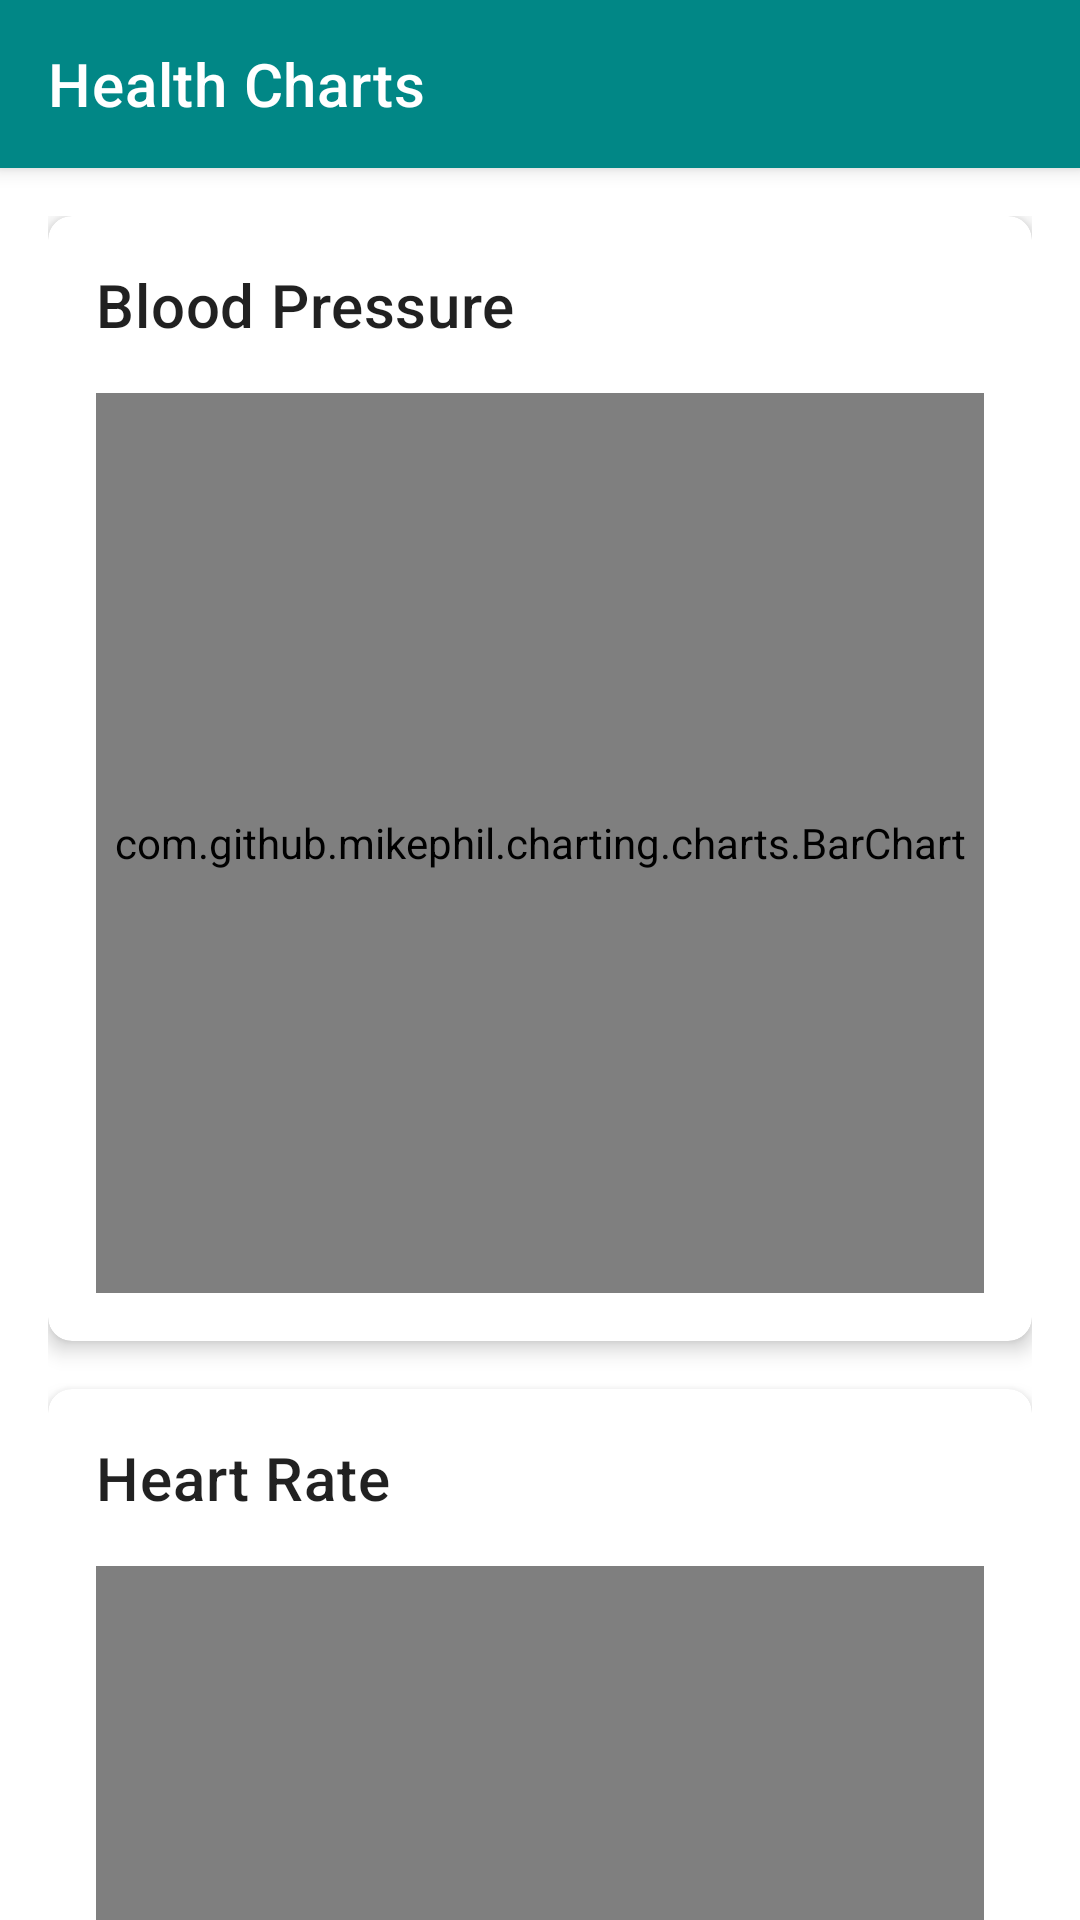

Here is an Android app screen rendered from its layout file. Give the layout XML and the strings, colors and styles it references.
<!-- AndroidManifest.xml: application theme Theme.Heaalthapp -->
<!-- res/layout/activity_chart.xml -->
<?xml version="1.0" encoding="utf-8"?>
<androidx.coordinatorlayout.widget.CoordinatorLayout xmlns:android="http://schemas.android.com/apk/res/android"
    xmlns:app="http://schemas.android.com/apk/res-auto"
    android:layout_width="match_parent"
    android:layout_height="match_parent">

    <com.google.android.material.appbar.AppBarLayout
        android:layout_width="match_parent"
        android:layout_height="wrap_content">

        <com.google.android.material.appbar.MaterialToolbar
            android:id="@+id/toolbar"
            android:layout_width="match_parent"
            android:layout_height="?attr/actionBarSize"
            android:background="?attr/colorPrimary"
            android:elevation="4dp"
            android:theme="@style/ThemeOverlay.MaterialComponents.Dark.ActionBar"
            app:popupTheme="@style/ThemeOverlay.MaterialComponents.Light"
            app:title="Health Charts" />

    </com.google.android.material.appbar.AppBarLayout>

    <androidx.core.widget.NestedScrollView
        android:layout_width="match_parent"
        android:layout_height="match_parent"
        app:layout_behavior="@string/appbar_scrolling_view_behavior">

        <LinearLayout
            android:layout_width="match_parent"
            android:layout_height="wrap_content"
            android:orientation="vertical"
            android:padding="16dp">

            <com.google.android.material.card.MaterialCardView
                android:layout_width="match_parent"
                android:layout_height="wrap_content"
                android:layout_marginBottom="16dp"
                app:cardCornerRadius="8dp"
                app:cardElevation="4dp">

                <LinearLayout
                    android:layout_width="match_parent"
                    android:layout_height="wrap_content"
                    android:orientation="vertical"
                    android:padding="16dp">

                    <TextView
                        android:layout_width="wrap_content"
                        android:layout_height="wrap_content"
                        android:text="Blood Pressure"
                        android:textAppearance="?attr/textAppearanceHeadline6"
                        android:layout_marginBottom="16dp"/>

                    <com.github.mikephil.charting.charts.BarChart
                        android:id="@+id/chartBloodPressure"
                        android:layout_width="match_parent"
                        android:layout_height="300dp"/>

                </LinearLayout>

            </com.google.android.material.card.MaterialCardView>

            <com.google.android.material.card.MaterialCardView
                android:layout_width="match_parent"
                android:layout_height="wrap_content"
                android:layout_marginBottom="16dp"
                app:cardCornerRadius="8dp"
                app:cardElevation="4dp">

                <LinearLayout
                    android:layout_width="match_parent"
                    android:layout_height="wrap_content"
                    android:orientation="vertical"
                    android:padding="16dp">

                    <TextView
                        android:layout_width="wrap_content"
                        android:layout_height="wrap_content"
                        android:text="Heart Rate"
                        android:textAppearance="?attr/textAppearanceHeadline6"
                        android:layout_marginBottom="16dp"/>

                    <com.github.mikephil.charting.charts.LineChart
                        android:id="@+id/chartHeartRate"
                        android:layout_width="match_parent"
                        android:layout_height="300dp"/>

                </LinearLayout>

            </com.google.android.material.card.MaterialCardView>

        </LinearLayout>

    </androidx.core.widget.NestedScrollView>

</androidx.coordinatorlayout.widget.CoordinatorLayout>
<!-- resources referenced by this layout -->
<resources>
  <style name="Theme.Heaalthapp" parent="Theme.MaterialComponents.DayNight.NoActionBar">
          
          <item name="colorPrimary">@color/teal_700</item>
          <item name="colorPrimaryVariant">@color/teal_200</item>
          <item name="colorOnPrimary">@color/white</item>
          
          <item name="colorSecondary">@color/purple_500</item>
          <item name="colorSecondaryVariant">@color/purple_700</item>
          <item name="colorOnSecondary">@color/white</item>
          
          <item name="android:statusBarColor">?attr/colorPrimaryVariant</item>
      </style>
  <!-- not gathered from this repository: default colours our renderer supplied (Android Studio template values) -->
  <color name="purple_500">#FF6200EE</color>
  <color name="purple_700">#FF3700B3</color>
  <color name="teal_200">#FF03DAC5</color>
  <color name="teal_700">#FF018786</color>
  <color name="white">#FFFFFFFF</color>
</resources>
